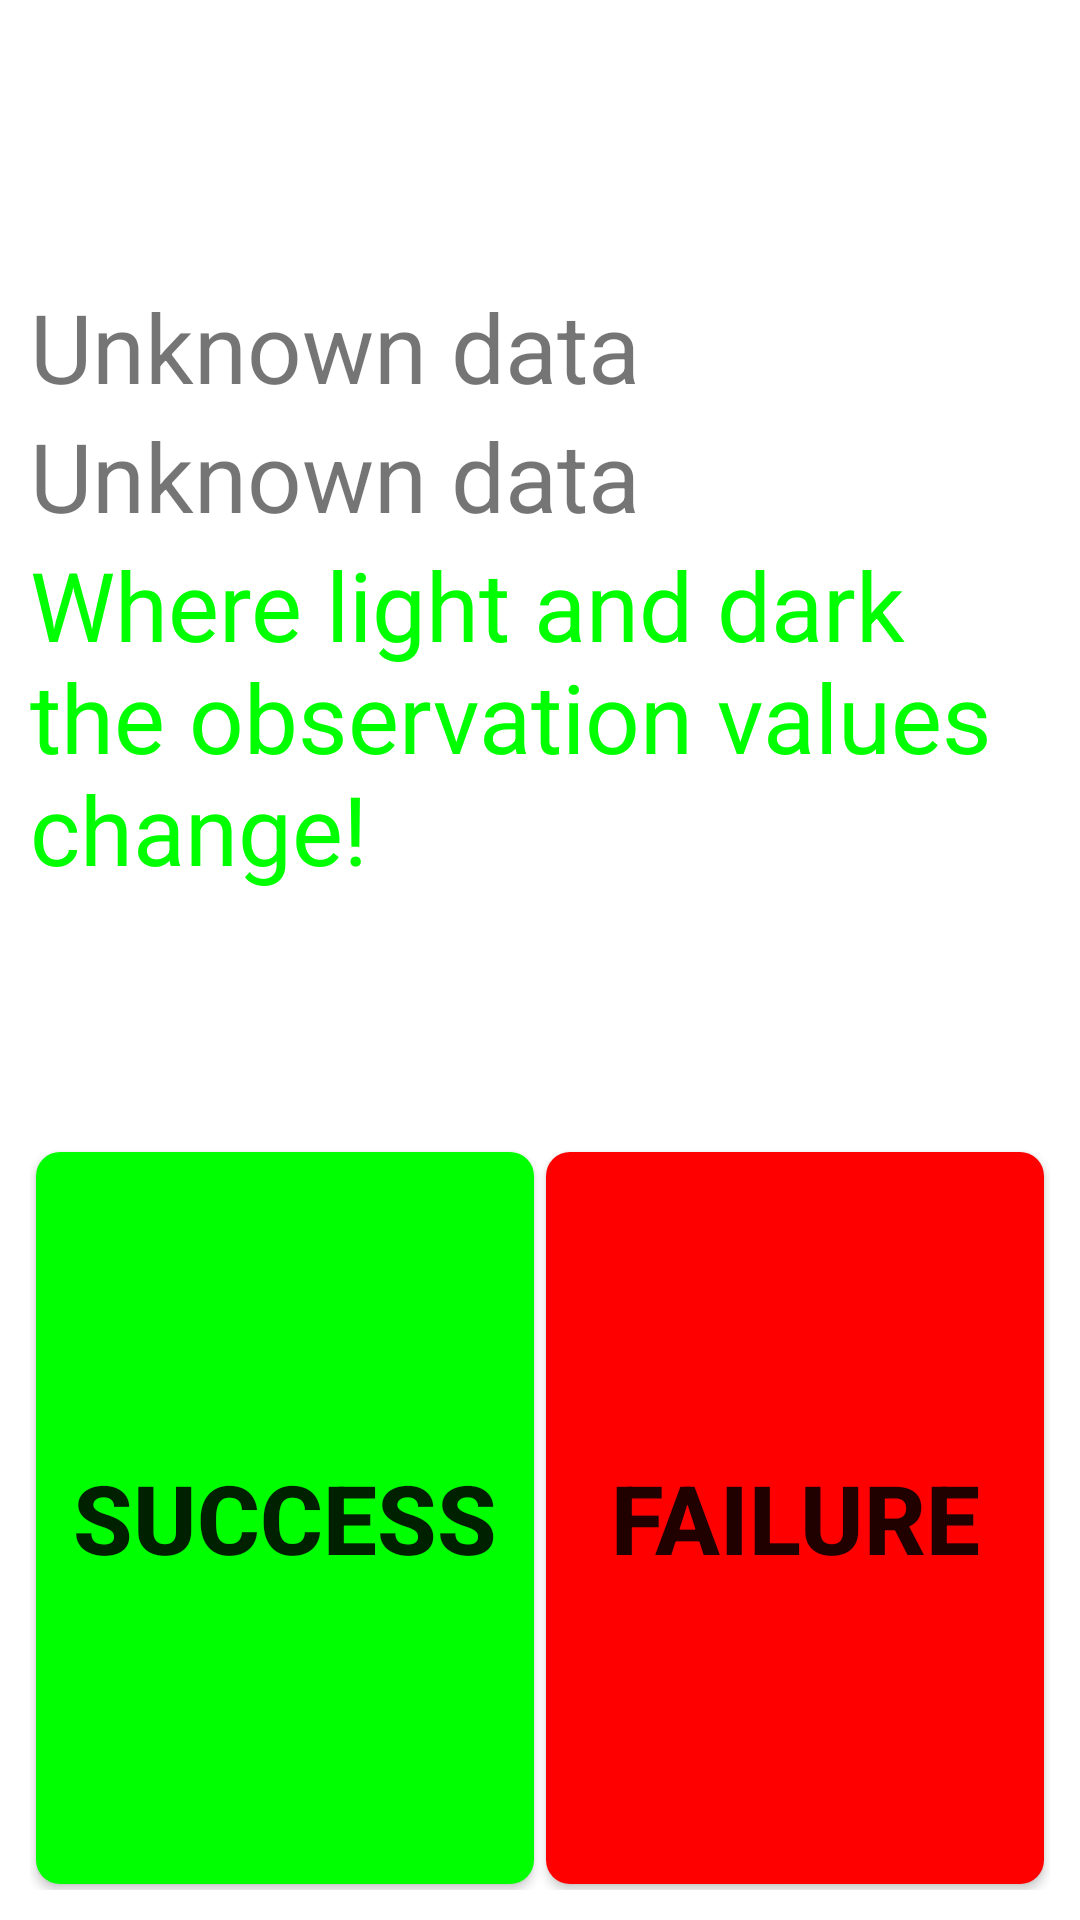

The Android layout XML behind this screen, and the referenced resources:
<!-- AndroidManifest.xml: fallback theme Theme.MaterialComponents.DayNight.NoActionBar -->
<!-- res/layout/lsensor.xml -->
<LinearLayout xmlns:android="http://schemas.android.com/apk/res/android"
    android:layout_width="match_parent"
    android:layout_height="match_parent"
    android:orientation="vertical"
    android:padding="@dimen/item_layout_padding" >

    <LinearLayout
        android:layout_width="match_parent"
        android:layout_height="0dip"
        android:layout_weight="6"
        android:gravity="center_vertical"
        android:orientation="vertical" >

        <TextView
            android:id="@+id/lsensor_accuracy"
            android:layout_width="wrap_content"
            android:layout_height="wrap_content"
            android:text="@string/LSensor_default_text"
            android:textSize="@dimen/item_text_big_content_size" />

        <TextView
            android:id="@+id/lsensor_value"
            android:layout_width="wrap_content"
            android:layout_height="wrap_content"
            android:text="@string/LSensor_default_text"
            android:textSize="@dimen/item_text_big_content_size" />

        <TextView
            android:id="@+id/lsensor_tips"
            android:layout_width="wrap_content"
            android:layout_height="wrap_content"
            android:text="@string/LSensor_tips"
            android:textColor="@color/Green"
            android:textSize="@dimen/item_text_big_content_size" />
    </LinearLayout>

    <LinearLayout
        android:layout_width="match_parent"
        android:layout_height="0dip"
        android:layout_weight="4"
        android:orientation="horizontal" >

        <Button
            android:id="@+id/lsensor_bt_ok"
            style="@style/success_bg_style"
            android:layout_width="0dip"
            android:layout_height="match_parent"
            android:layout_weight="5"
            android:text="@string/Success" />

        <Button
            android:id="@+id/lsensor_bt_failed"
            style="@style/fail_bg_style"
            android:layout_width="0dip"
            android:layout_height="match_parent"
            android:layout_weight="5"
            android:text="@string/Failed" />
    </LinearLayout>

</LinearLayout>
<!-- resources referenced by this layout -->
<resources>
  <color name="Green">#00FF00</color>
  <dimen name="item_layout_padding">10dip</dimen>
  <dimen name="item_text_big_content_size">32sp</dimen>
  <string name="Failed">Failure</string>
  <string name="LSensor_default_text">Unknown data</string>
  <string name="LSensor_tips">Where light and dark the observation values change!</string>
  <string name="Success">Success</string>
  <style name="fail_bg_style" parent="normal_bg_style">
          <item name="android:background">@drawable/btn_fail_bg</item>
          <item name="android:textSize">@dimen/item_btn_fail_size</item>
      </style>
  <style name="success_bg_style" parent="normal_bg_style">
          <item name="android:background">@drawable/btn_success_bg</item>
          <item name="android:textSize">@dimen/item_btn_ok_size</item>
      </style>
  <style name="normal_bg_style">
          <item name="android:layout_margin">@dimen/background_padding</item>
          <item name="android:background">@drawable/btn_normal_bg</item>
          <item name="android:textStyle">bold</item>
      </style>
  <!-- drawable btn_fail_bg (drawable) -->
  <?xml version="1.0" encoding="utf-8"?>
  <selector xmlns:android="http://schemas.android.com/apk/res/android">
  
      <item android:state_selected="true"> 
          <shape android:shape="rectangle">
              <solid android:color="@color/blue_color" />
             <corners
                 android:radius="@dimen/corner_radius" />
          </shape>
      </item> 
      <item android:state_pressed="true"> 
          <shape android:shape="rectangle">
              <solid android:color="@color/blue_color" />
             <corners
                 android:radius="@dimen/corner_radius" />
          </shape>
      </item> 
      <item android:state_enabled="true"> 
          <shape android:shape="rectangle">
              <solid android:color="@color/red_color" />
              <corners
                 android:radius="@dimen/corner_radius" />
          </shape>
      </item> 
      <item> 
          <shape android:shape="rectangle">
              <solid android:color="@android:color/darker_gray" />
              <corners
                 android:radius="@dimen/corner_radius" />
          </shape>
      </item> 
  </selector>
  <dimen name="item_btn_fail_size">32sp</dimen>
  <dimen name="item_btn_ok_size">32sp</dimen>
  <dimen name="background_padding">2dp</dimen>
  <!-- drawable btn_normal_bg (drawable) -->
  <?xml version="1.0" encoding="utf-8"?>
  <selector xmlns:android="http://schemas.android.com/apk/res/android">
  
      <item android:state_selected="true"> 
          <shape android:shape="rectangle">
              <solid android:color="@color/blue_color" />
             <corners
                 android:radius="@dimen/corner_radius" />
          </shape>
      </item> 
      <item android:state_pressed="true"> 
          <shape android:shape="rectangle">
              <solid android:color="@color/blue_color" />
             <corners
                 android:radius="@dimen/corner_radius" />
          </shape>
      </item> 
      <item android:state_enabled="true"> 
          <shape android:shape="rectangle">
              <solid android:color="@color/peacock_blue_color" />
              <corners
                 android:radius="@dimen/corner_radius" />
          </shape>
      </item> 
      <item> 
          <shape android:shape="rectangle">
              <solid android:color="@android:color/darker_gray" />
              <corners
                 android:radius="@dimen/corner_radius" />
          </shape>
      </item> 
  </selector>
  <color name="blue_color">#ff33b5e5</color>
  <dimen name="corner_radius">8dp</dimen>
  <color name="red_color">#ffff0000</color>
  <color name="green_color">#ff00ff00</color>
  <color name="peacock_blue_color">#ff00ffff</color>
</resources>
